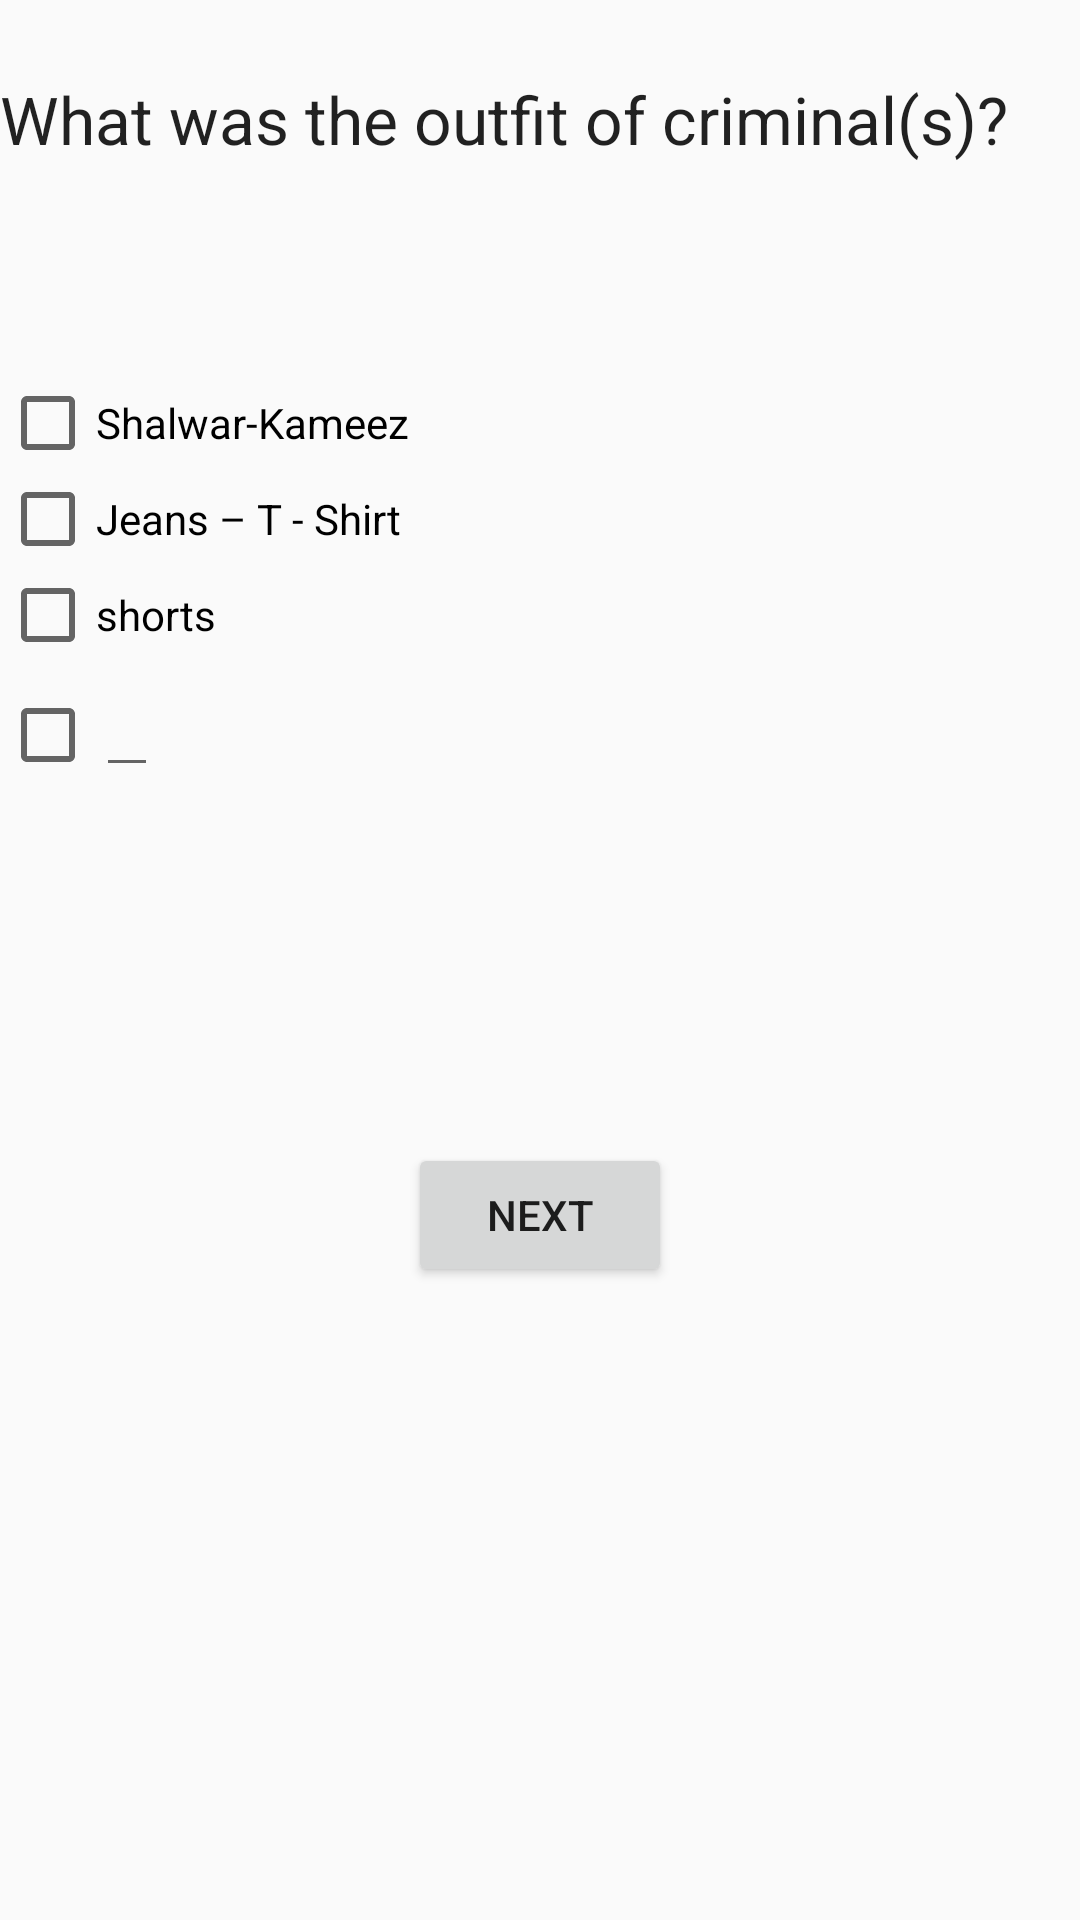

This screen was rendered from an Android layout file. Write that file and the resources it references.
<!-- AndroidManifest.xml: application theme AppTheme -->
<!-- res/layout/fragment_criminal_outfit.xml -->
<LinearLayout xmlns:android="http://schemas.android.com/apk/res/android"
    xmlns:tools="http://schemas.android.com/tools"
    android:layout_width="match_parent"
    android:layout_height="match_parent"
    tools:context="layout.criminalOutfit"
    android:orientation="vertical">
    <LinearLayout
        android:orientation="vertical"
        android:layout_width="match_parent"
        android:layout_height="100dp">
        <TextView
            android:layout_marginTop="25dp"
            android:layout_width="match_parent"
            android:layout_height="wrap_content"
            android:text="@string/criminalOutfit"
            android:textAppearance="@style/Base.TextAppearance.AppCompat.Large"
            />
    </LinearLayout>
    <LinearLayout

        android:layout_width="match_parent"
        android:layout_height="256dp"
        android:orientation="vertical"
        android:layout_marginTop="25dp"
        >
        <CheckBox
            android:layout_width="wrap_content"
            android:layout_height="wrap_content"
            android:text="@string/shalwarKameez"
            android:id="@+id/shalwarKameezId"
            />
        <CheckBox
            android:layout_width="wrap_content"
            android:layout_height="wrap_content"
            android:text="@string/jeanTShirt"
            android:id="@+id/jeanTShirtId"
            />
        <CheckBox
            android:layout_width="wrap_content"
            android:layout_height="wrap_content"
            android:text="@string/shorts"
            android:id="@+id/shotsId"
            />

        <LinearLayout
            android:layout_width="wrap_content"
            android:layout_height="wrap_content"
            android:orientation="horizontal"
            >
            <CheckBox
                android:layout_width="wrap_content"
                android:layout_height="wrap_content"
                android:text="@string/otherOutfit"
                android:id="@+id/otherOutfitId"
                />
            <EditText
                android:layout_width="wrap_content"
                android:layout_height="wrap_content"
                android:id="@+id/userOutfitId"
                />

        </LinearLayout>


    </LinearLayout>
    <LinearLayout
        android:layout_width="match_parent"
        android:layout_height="match_parent"
        android:orientation="vertical"
        >

        <Button
            android:layout_width="wrap_content"
            android:layout_height="wrap_content"
            android:id="@+id/nextOutfitId"
            android:text="Next"
            android:layout_gravity="center"
            android:onClick="OutfitNext"
            />

    </LinearLayout>




</LinearLayout>
<!-- resources referenced by this layout -->
<resources>
  <string name="criminalOutfit">What was the outfit of criminal(s)?</string>
  <string name="jeanTShirt">Jeans – T - Shirt</string>
  <string name="otherOutfit" />
  <string name="shalwarKameez">Shalwar-Kameez</string>
  <string name="shorts">shorts</string>
  <style name="AppTheme" parent="Theme.AppCompat.Light.DarkActionBar">
  
  
          
          <item name="colorPrimary">@color/colorPrimary</item>
          <item name="colorPrimaryDark">@color/colorPrimaryDark</item>
          <item name="colorAccent">@color/colorAccent</item>
  
      </style>
  <!-- not gathered from this repository: default colours our renderer supplied (Android Studio template values) -->
  <color name="colorPrimary">#FF6200EE</color>
  <color name="colorPrimaryDark">#FF3700B3</color>
  <color name="colorAccent">#FF03DAC5</color>
</resources>
